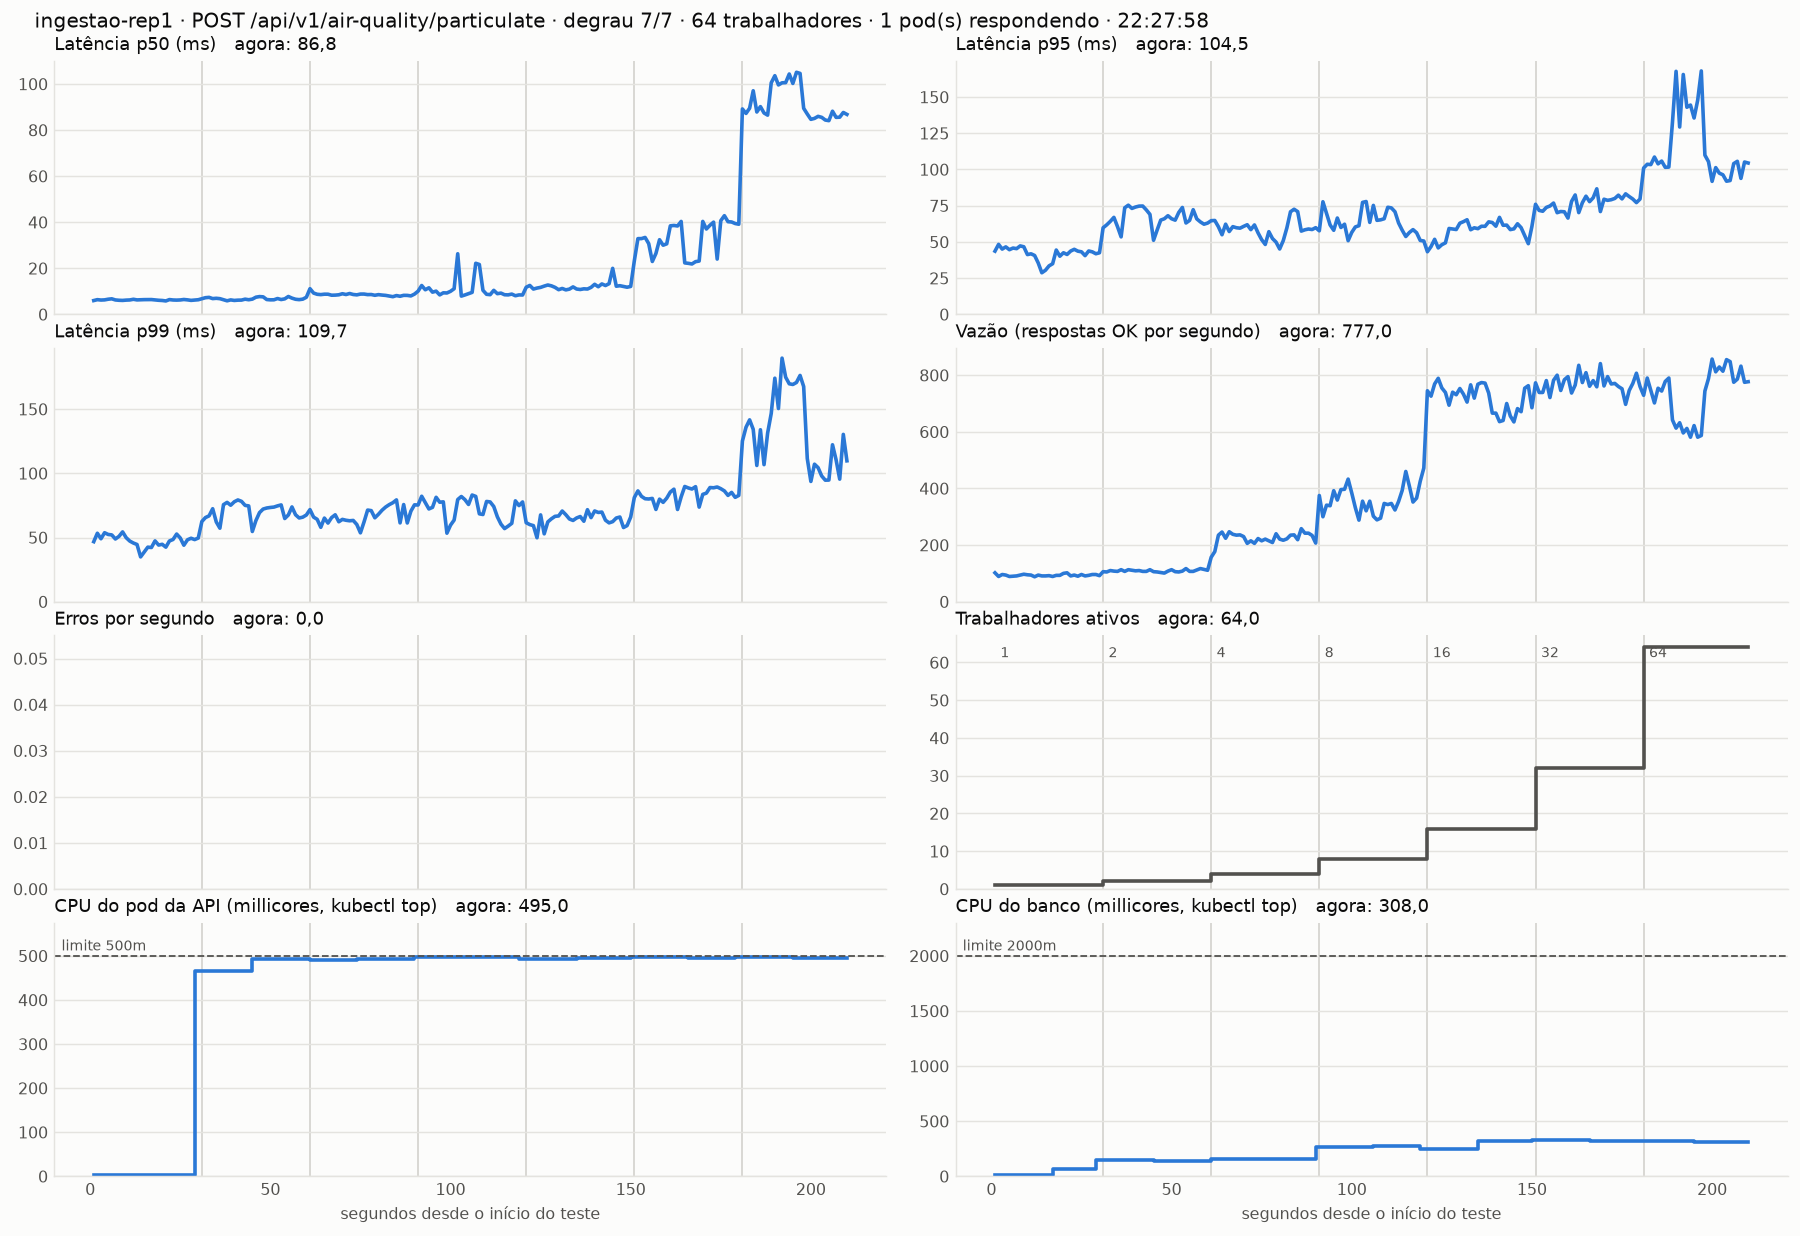

Source data for this figure (header and first rows):
hora, segundo, fase, fases, trabalhadores, ok_s, erros_s, p50_ms, p95_ms, p99_ms, pods, cpu_api_m, cpu_banco_m, servico, rota
22:24:29, 1, 1, 7, 1, 102, 0, 6.0, 43.64, 46.76, 1, 3, 16, air-quality-api, POST /api/v1/air-quality/particulate
22:24:30, 2, 1, 7, 1, 89, 0, 6.39, 48.32, 53.33, 1, 3, 16, air-quality-api, POST /api/v1/air-quality/particulate
22:24:31, 3, 1, 7, 1, 96, 0, 6.22, 45.06, 49.03, 1, 3, 16, air-quality-api, POST /api/v1/air-quality/particulate
22:24:32, 4, 1, 7, 1, 94, 0, 6.29, 46.58, 53.72, 1, 3, 16, air-quality-api, POST /api/v1/air-quality/particulate
22:24:33, 5, 1, 7, 1, 89, 0, 6.58, 44.63, 52.37, 1, 3, 16, air-quality-api, POST /api/v1/air-quality/particulate
22:24:34, 6, 1, 7, 1, 90, 0, 6.75, 45.77, 52.02, 1, 3, 16, air-quality-api, POST /api/v1/air-quality/particulate
22:24:35, 7, 1, 7, 1, 91, 0, 6.26, 45.37, 48.85, 1, 3, 16, air-quality-api, POST /api/v1/air-quality/particulate
22:24:36, 8, 1, 7, 1, 94, 0, 6.12, 47.25, 50.88, 1, 3, 16, air-quality-api, POST /api/v1/air-quality/particulate
22:24:37, 9, 1, 7, 1, 97, 0, 6.06, 46.65, 54.38, 1, 3, 16, air-quality-api, POST /api/v1/air-quality/particulate
22:24:38, 10, 1, 7, 1, 95, 0, 6.19, 41.26, 49.84, 1, 3, 16, air-quality-api, POST /api/v1/air-quality/particulate
22:24:39, 11, 1, 7, 1, 94, 0, 6.26, 41.8, 47.21, 1, 3, 16, air-quality-api, POST /api/v1/air-quality/particulate
22:24:40, 12, 1, 7, 1, 88, 0, 6.55, 40.64, 45.69, 1, 3, 16, air-quality-api, POST /api/v1/air-quality/particulate
22:24:41, 13, 1, 7, 1, 94, 0, 6.28, 35.47, 44.57, 1, 3, 16, air-quality-api, POST /api/v1/air-quality/particulate
22:24:42, 14, 1, 7, 1, 91, 0, 6.35, 28.72, 34.9, 1, 3, 16, air-quality-api, POST /api/v1/air-quality/particulate
22:24:43, 15, 1, 7, 1, 91, 0, 6.4, 30.44, 38.66, 1, 3, 16, air-quality-api, POST /api/v1/air-quality/particulate
22:24:44, 16, 1, 7, 1, 92, 0, 6.4, 33.46, 42.48, 1, 3, 16, air-quality-api, POST /api/v1/air-quality/particulate
22:24:45, 17, 1, 7, 1, 89, 0, 6.43, 34.95, 42.2, 1, 3, 64, air-quality-api, POST /api/v1/air-quality/particulate
22:24:46, 18, 1, 7, 1, 93, 0, 6.26, 44.39, 47.37, 1, 3, 64, air-quality-api, POST /api/v1/air-quality/particulate
22:24:47, 19, 1, 7, 1, 93, 0, 6.12, 40.13, 44.11, 1, 3, 64, air-quality-api, POST /api/v1/air-quality/particulate
22:24:48, 20, 1, 7, 1, 100, 0, 6.03, 42.52, 44.7, 1, 3, 64, air-quality-api, POST /api/v1/air-quality/particulate
22:24:49, 21, 1, 7, 1, 102, 0, 5.83, 41.35, 42.48, 1, 3, 64, air-quality-api, POST /api/v1/air-quality/particulate
22:24:50, 22, 1, 7, 1, 91, 0, 6.42, 43.7, 47.31, 1, 3, 64, air-quality-api, POST /api/v1/air-quality/particulate
22:24:51, 23, 1, 7, 1, 94, 0, 6.24, 44.9, 48.45, 1, 3, 64, air-quality-api, POST /api/v1/air-quality/particulate
22:24:52, 24, 1, 7, 1, 90, 0, 6.19, 43.63, 52.69, 1, 3, 64, air-quality-api, POST /api/v1/air-quality/particulate
22:24:53, 25, 1, 7, 1, 96, 0, 6.26, 43.18, 49.62, 1, 3, 64, air-quality-api, POST /api/v1/air-quality/particulate
22:24:54, 26, 1, 7, 1, 91, 0, 6.46, 40.54, 43.99, 1, 3, 64, air-quality-api, POST /api/v1/air-quality/particulate
22:24:55, 27, 1, 7, 1, 93, 0, 6.3, 43.75, 48.2, 1, 3, 64, air-quality-api, POST /api/v1/air-quality/particulate
22:24:56, 28, 1, 7, 1, 96, 0, 6.08, 43.15, 49.41, 1, 3, 64, air-quality-api, POST /api/v1/air-quality/particulate
22:24:57, 29, 1, 7, 1, 96, 0, 6.2, 41.84, 48.39, 1, 466, 147, air-quality-api, POST /api/v1/air-quality/particulate
22:24:58, 30, 1, 7, 1, 92, 0, 6.35, 42.51, 49.59, 1, 466, 147, air-quality-api, POST /api/v1/air-quality/particulate
22:24:59, 31, 2, 7, 2, 106, 0, 6.81, 59.74, 62.46, 1, 466, 147, air-quality-api, POST /api/v1/air-quality/particulate
22:25:00, 32, 2, 7, 2, 105, 0, 7.24, 61.77, 65.54, 1, 466, 147, air-quality-api, POST /api/v1/air-quality/particulate
22:25:01, 33, 2, 7, 2, 110, 0, 7.38, 64.17, 66.86, 1, 466, 147, air-quality-api, POST /api/v1/air-quality/particulate
22:25:02, 34, 2, 7, 2, 108, 0, 6.85, 66.95, 72.41, 1, 466, 147, air-quality-api, POST /api/v1/air-quality/particulate
22:25:03, 35, 2, 7, 2, 107, 0, 6.98, 60.53, 62.12, 1, 466, 147, air-quality-api, POST /api/v1/air-quality/particulate
22:25:04, 36, 2, 7, 2, 113, 0, 6.82, 53.48, 57.25, 1, 466, 147, air-quality-api, POST /api/v1/air-quality/particulate
22:25:05, 37, 2, 7, 2, 107, 0, 6.34, 73.54, 75.58, 1, 466, 147, air-quality-api, POST /api/v1/air-quality/particulate
22:25:06, 38, 2, 7, 2, 113, 0, 5.89, 75.36, 77.36, 1, 466, 147, air-quality-api, POST /api/v1/air-quality/particulate
22:25:07, 39, 2, 7, 2, 111, 0, 6.28, 73.12, 75.14, 1, 466, 147, air-quality-api, POST /api/v1/air-quality/particulate
22:25:08, 40, 2, 7, 2, 109, 0, 6.05, 74.08, 77.83, 1, 466, 147, air-quality-api, POST /api/v1/air-quality/particulate
22:25:09, 41, 2, 7, 2, 110, 0, 6.17, 74.71, 79.25, 1, 466, 147, air-quality-api, POST /api/v1/air-quality/particulate
22:25:10, 42, 2, 7, 2, 107, 0, 6.2, 74.76, 78.16, 1, 466, 147, air-quality-api, POST /api/v1/air-quality/particulate
22:25:11, 43, 2, 7, 2, 107, 0, 6.6, 72.09, 75.02, 1, 466, 147, air-quality-api, POST /api/v1/air-quality/particulate
22:25:12, 44, 2, 7, 2, 113, 0, 6.35, 69.01, 74.61, 1, 466, 147, air-quality-api, POST /api/v1/air-quality/particulate
22:25:13, 45, 2, 7, 2, 106, 0, 6.62, 51.13, 54.68, 1, 493, 142, air-quality-api, POST /api/v1/air-quality/particulate
22:25:14, 46, 2, 7, 2, 105, 0, 7.46, 58.24, 63.22, 1, 493, 142, air-quality-api, POST /api/v1/air-quality/particulate
22:25:15, 47, 2, 7, 2, 103, 0, 7.72, 65.07, 69.4, 1, 493, 142, air-quality-api, POST /api/v1/air-quality/particulate
22:25:16, 48, 2, 7, 2, 101, 0, 7.61, 65.99, 72.15, 1, 493, 142, air-quality-api, POST /api/v1/air-quality/particulate
22:25:17, 49, 2, 7, 2, 108, 0, 6.44, 68.1, 72.98, 1, 493, 142, air-quality-api, POST /api/v1/air-quality/particulate
22:25:18, 50, 2, 7, 2, 113, 0, 6.31, 65.99, 73.4, 1, 493, 142, air-quality-api, POST /api/v1/air-quality/particulate
22:25:19, 51, 2, 7, 2, 106, 0, 6.33, 65.02, 73.7, 1, 493, 142, air-quality-api, POST /api/v1/air-quality/particulate
22:25:20, 52, 2, 7, 2, 105, 0, 6.88, 70.34, 74.64, 1, 493, 142, air-quality-api, POST /api/v1/air-quality/particulate
22:25:21, 53, 2, 7, 2, 108, 0, 6.44, 73.77, 75.38, 1, 493, 142, air-quality-api, POST /api/v1/air-quality/particulate
22:25:22, 54, 2, 7, 2, 117, 0, 6.74, 63.06, 64.78, 1, 493, 142, air-quality-api, POST /api/v1/air-quality/particulate
22:25:23, 55, 2, 7, 2, 107, 0, 7.76, 64.85, 67.56, 1, 493, 142, air-quality-api, POST /api/v1/air-quality/particulate
22:25:24, 56, 2, 7, 2, 107, 0, 7.05, 72.23, 73.81, 1, 493, 142, air-quality-api, POST /api/v1/air-quality/particulate
22:25:25, 57, 2, 7, 2, 112, 0, 6.56, 65.89, 67.72, 1, 493, 142, air-quality-api, POST /api/v1/air-quality/particulate
22:25:26, 58, 2, 7, 2, 117, 0, 6.4, 63.8, 65.21, 1, 493, 142, air-quality-api, POST /api/v1/air-quality/particulate
22:25:27, 59, 2, 7, 2, 114, 0, 6.61, 62.23, 65.85, 1, 493, 142, air-quality-api, POST /api/v1/air-quality/particulate
22:25:28, 60, 2, 7, 2, 111, 0, 7.43, 63.0, 67.54, 1, 493, 142, air-quality-api, POST /api/v1/air-quality/particulate
... 150 more rows
